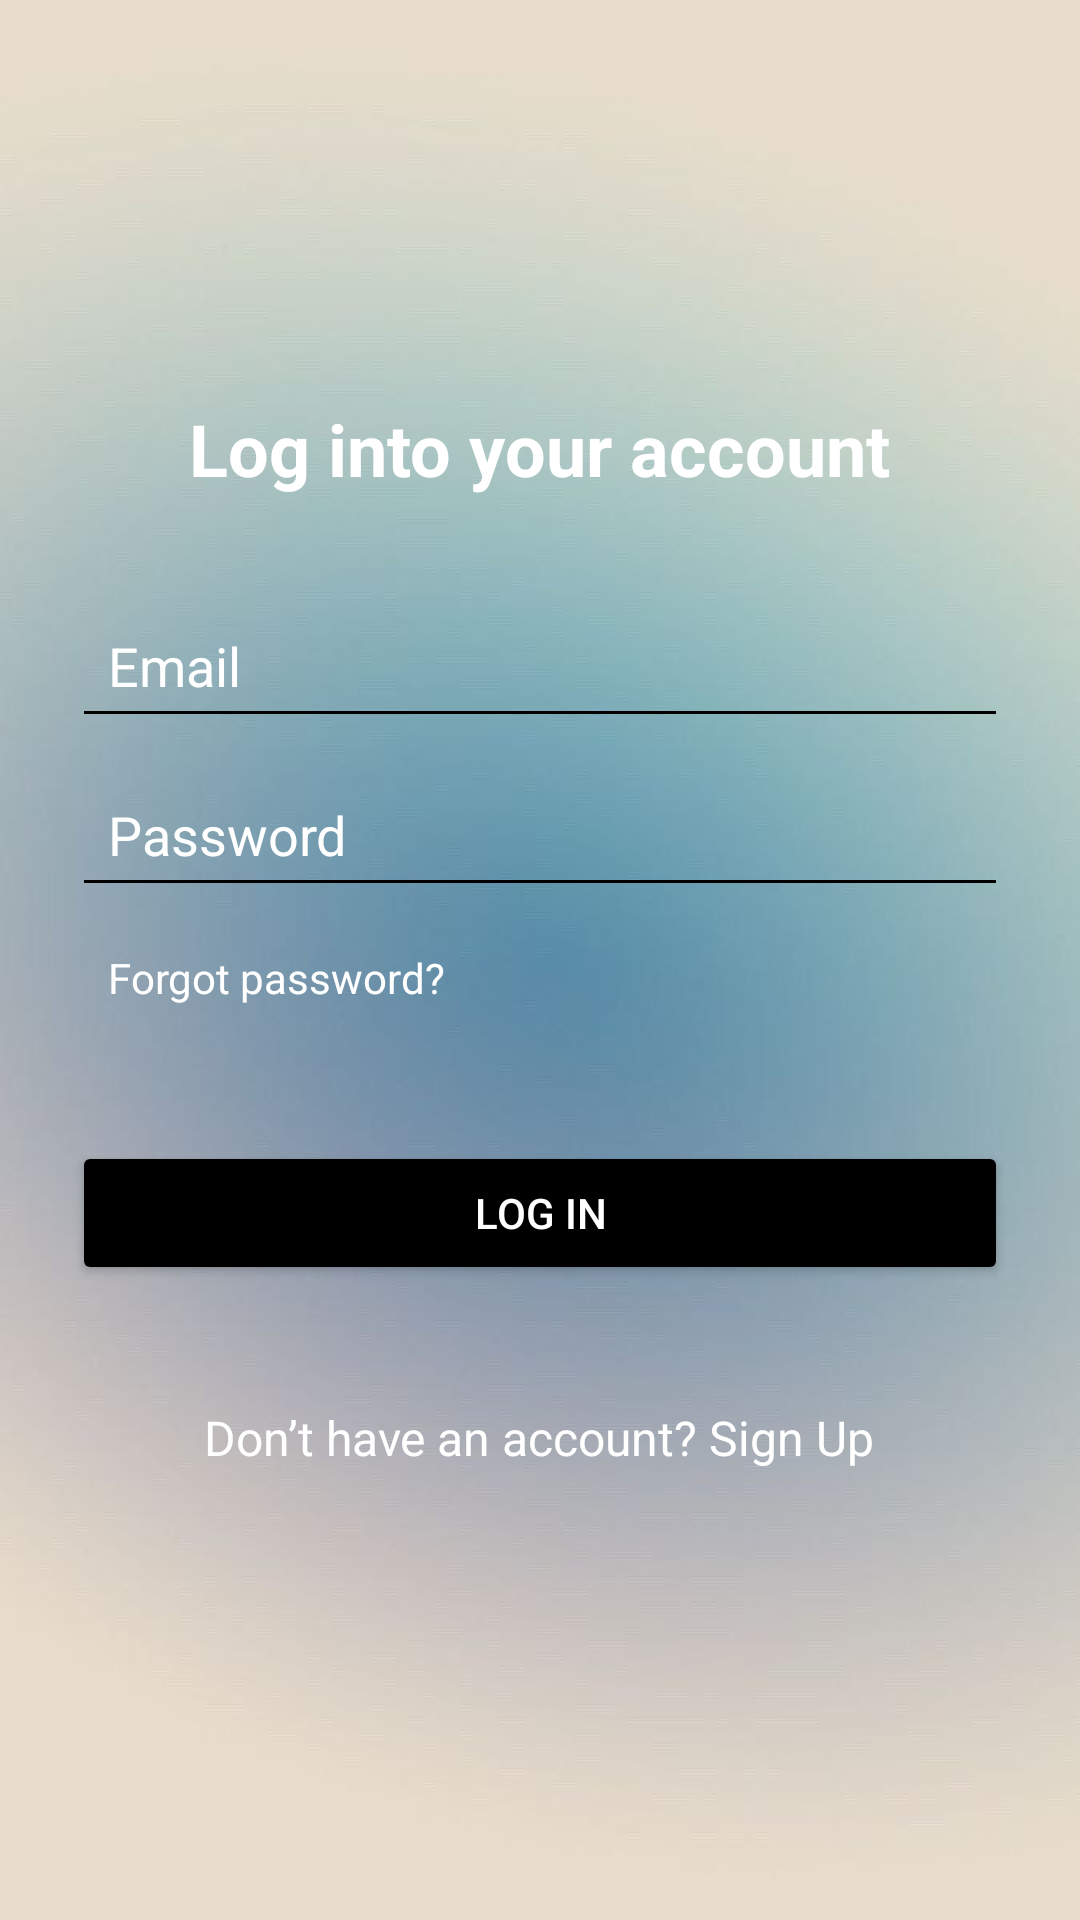

Produce the Android XML layout that renders to this screen, including the resource entries it uses.
<!-- AndroidManifest.xml: application theme Theme.WorkingShifts -->
<!-- res/layout/fragment_login.xml -->
<?xml version="1.0" encoding="utf-8"?>
<FrameLayout xmlns:android="http://schemas.android.com/apk/res/android"
    android:layout_width="match_parent"
    android:layout_height="match_parent"
    xmlns:tools="http://schemas.android.com/tools"
    tools:context=".main.MainActivity">

    
    <LinearLayout
        android:layout_width="match_parent"
        android:layout_height="match_parent"
        android:orientation="vertical"
        android:padding="24dp"
        android:gravity="center_vertical"

        android:fitsSystemWindows="true">








        <LinearLayout
            android:layout_width="match_parent"
            android:layout_height="wrap_content"
            android:orientation="vertical"


            android:gravity="center">
        <TextView
            android:id="@+id/title"
            android:layout_width="wrap_content"
            android:layout_height="wrap_content"
            android:layout_marginBottom="32dp"
            android:text="Log into your account"
            android:textColor="#FFFFFF"
            android:textSize="24sp"
            android:textStyle="bold" />

        <EditText
            android:id="@+id/email"
            android:layout_width="match_parent"
            android:layout_height="wrap_content"
            android:hint="Email"
            android:layout_marginBottom="8dp"
            android:autofillHints="emailAddress"
            android:maxWidth="450dp"
            style="@style/EditTextAuthStyle"
            android:inputType="textEmailAddress" />

        <EditText
            android:id="@+id/password"
            android:layout_width="match_parent"
            android:layout_height="wrap_content"
            android:hint="Password"
            android:layout_marginBottom="2dp"
            style="@style/EditTextAuthStyle"
            android:maxWidth="450dp"
            android:autofillHints="password"
            android:inputType="textPassword" />

        <TextView
            android:id="@+id/forgotPasswordTextView"
            android:layout_width="wrap_content"
            android:layout_height="wrap_content"
            android:layout_marginStart="12dp"
            android:layout_marginTop="12dp"
            android:text="Forgot password?"
            android:clickable="true"
            android:minHeight="48dp"
            android:layout_gravity="start"
            android:textColor="#FFFFFF" />

        <LinearLayout
            android:layout_width="match_parent"
            android:layout_height="wrap_content"
            android:orientation="horizontal"
            android:layout_marginBottom="16dp" >

        </LinearLayout>

        <Button
            android:id="@+id/login_button"
            android:layout_width="match_parent"
            android:layout_height="wrap_content"
            android:text="Log In"
            android:backgroundTint="?attr/buttonBgColor"
            android:textColor="@color/white"
            android:layout_marginBottom="16dp" />

        <TextView
            android:id="@+id/signupTextView"
            android:layout_width="wrap_content"
            android:layout_height="wrap_content"
            android:layout_marginTop="24dp"
            android:clickable="true"
            android:focusable="true"
            android:minHeight="38dp"
            android:textSize="16sp"
            android:text="Don’t have an account? Sign Up"
            android:textColor="#FFFFFF" />
    </LinearLayout>

    </LinearLayout>


</FrameLayout>
<!-- resources referenced by this layout -->
<resources>
  <color name="white">#FFFFFFFF</color>
  <style name="EditTextAuthStyle" parent="Widget.AppCompat.EditText">
          <item name="android:padding">12dp</item>
          <item name="backgroundTint">?attr/editTextBgColor</item>
          <item name="android:textColor">?attr/textViewEditTextColor</item>
          <item name="android:textColorHint">@color/white</item>
      </style>
  <style name="Theme.WorkingShifts" parent="Base.Theme.WorkingShifts" />
  <style name="Base.Theme.WorkingShifts" parent="Theme.Material3.DayNight.NoActionBar">
          <item name="android:windowBackground">@drawable/test</item>
          <item name="android:statusBarColor">@android:color/transparent</item>
          <item name="android:windowLightStatusBar">true</item>
          <item name="android:navigationBarColor">@android:color/transparent</item>
          <item name="android:windowTranslucentStatus">false</item> 
          <item name="android:windowTranslucentNavigation">false</item> 
  
          <item name="colorControlActivated">@color/dark_blue</item>
          <item name="colorAccent">@color/white</item>
          <item name="navViewColor">@color/laguna_blue</item>
          <item name="textViewColor">@color/black</item>
          <item name="textViewEditTextColor">@color/black</item>
  
          <item name="colorControlNormal">@color/black</item>
          <item name="itemBgColor">@color/shampane</item>
          <item name="buttonBgColor">@color/black</item>
          <item name="editTextBgColor">@color/black</item>
  
      </style>
  <!-- drawable test: jpg bitmap (drawable, 22146 bytes) -->
  <color name="dark_blue">#3F51B5</color>
  <color name="laguna_blue">#8eacb7</color>
  <color name="black">#FF000000</color>
  <color name="shampane">#e7dbcb</color>
</resources>
